4-way image classification set "Alzheimer_s Dataset" from GitHub (Asik007/BME240_ML); label vocabulary: mild demented, moderate demented, non demented, very mild demented.

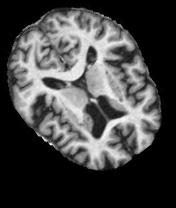
Label: mild demented

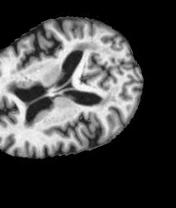
Label: non demented

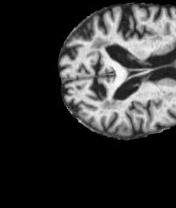
Label: very mild demented

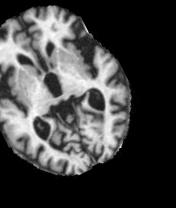
Label: moderate demented

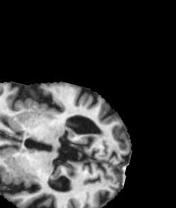
Label: non demented

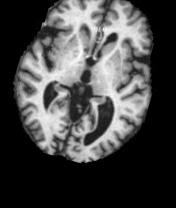
Label: mild demented
